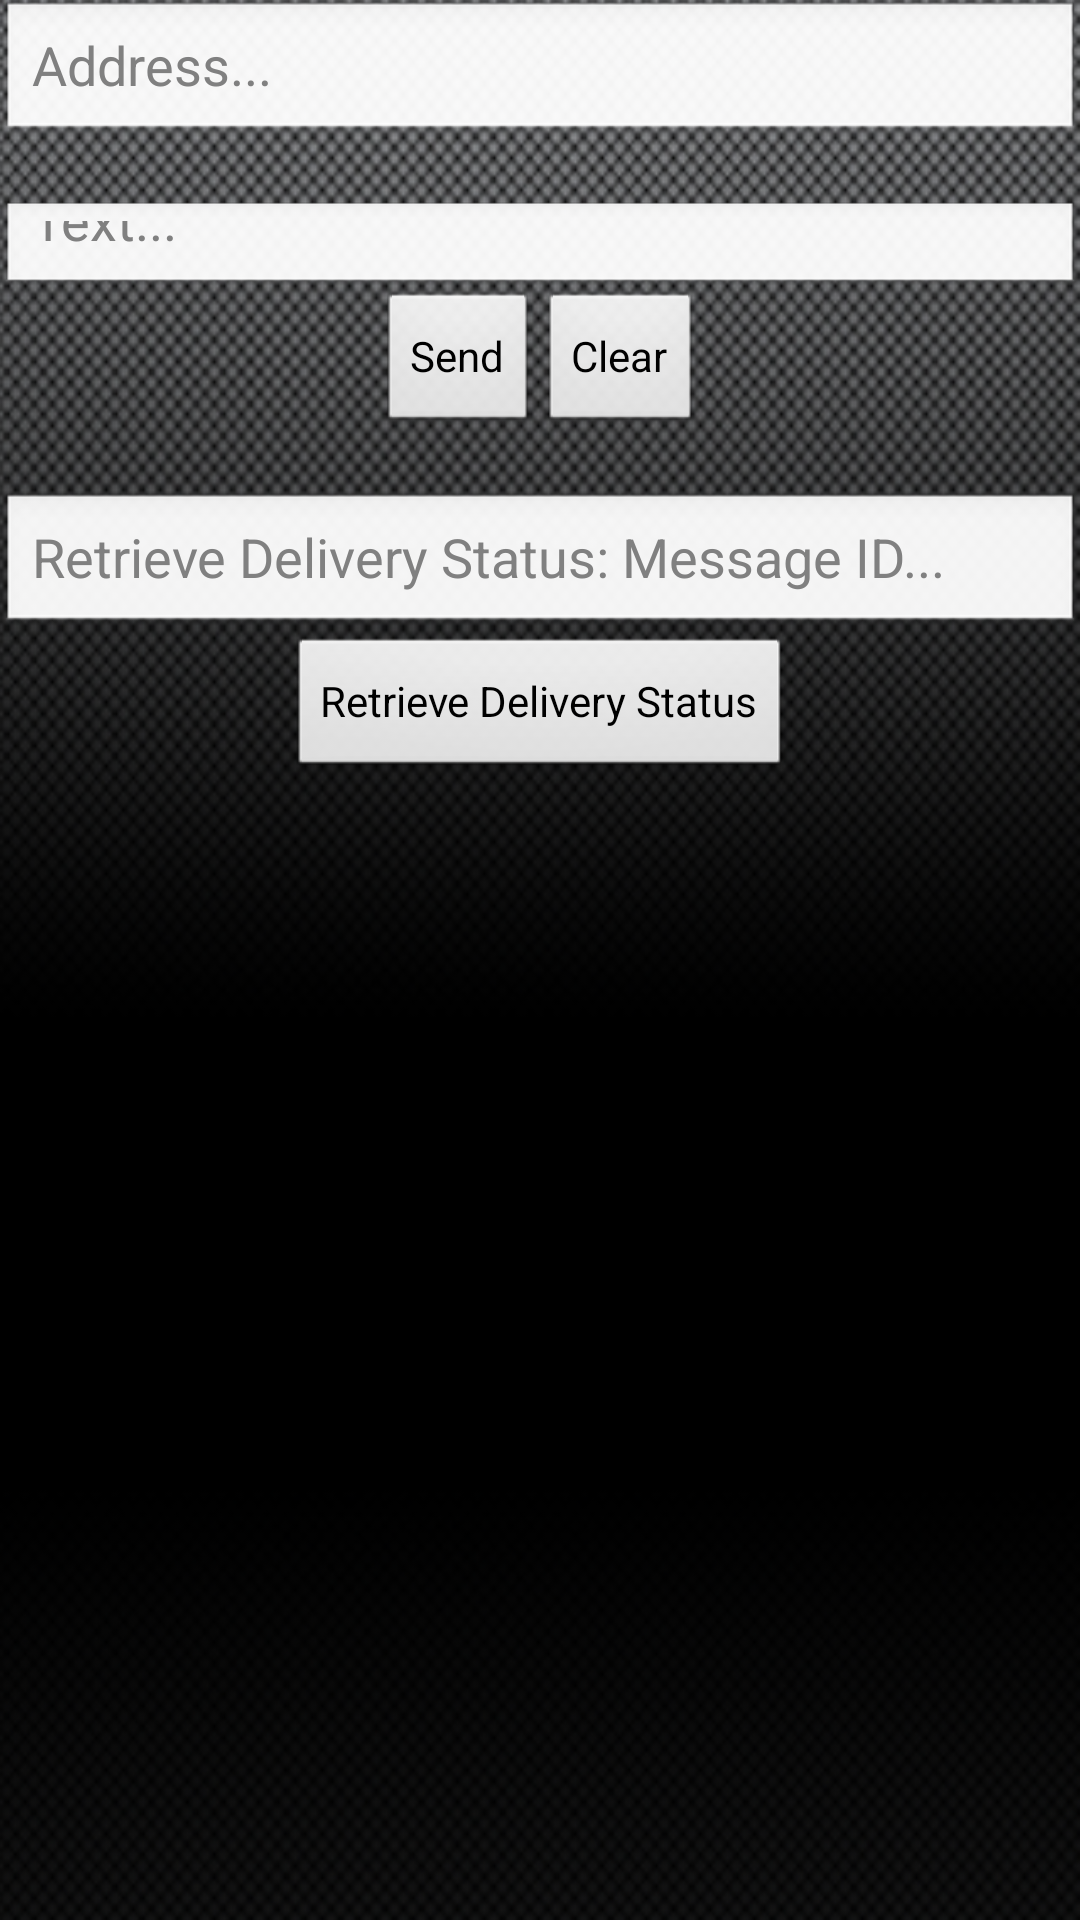

Reconstruct the res/layout file that produces this screen, plus the resources it refers to.
<!-- AndroidManifest.xml: application theme CustomDefaultTheme -->
<!-- res/layout/sms_mt_activity.xml -->
<?xml version="1.0" encoding="utf-8"?>
<LinearLayout xmlns:android="http://schemas.android.com/apk/res/android"
	xmlns:otaf="http://schemas.android.com/apk/res/com.bluevia.android.examples"
    android:layout_width="fill_parent"
    android:layout_height="fill_parent"
    android:orientation="vertical"
    android:background="@drawable/background"
    android:scrollbars="vertical">

	<EditText android:id="@+id/address"
		android:layout_width="fill_parent"
	    android:layout_height="wrap_content"
		android:layout_gravity="top"
		android:hint="@string/address"/>
	
	<TextView
		android:id="@+id/wordcount"
	    android:layout_width="40px"
	    android:layout_height="wrap_content"
		android:layout_gravity="right"/>
			
    <EditText
    	android:id="@+id/text"
        android:layout_width="fill_parent"
        android:layout_height="90px"
		android:hint="@string/text"/>
	
	<LinearLayout xmlns:android="http://schemas.android.com/apk/res/android"
	    android:layout_width="wrap_content"
	    android:layout_height="wrap_content"
	    android:orientation="horizontal"
		android:layout_gravity="center_horizontal">
					
		<Button
			android:id="@+id/send"
			android:layout_width="wrap_content"
			android:layout_height="wrap_content"
			android:text="@string/send"
			android:layout_gravity="center_horizontal" />
			
		<Button
			android:id="@+id/clear"
			android:layout_width="wrap_content"
			android:layout_height="wrap_content"
			android:text="@string/clear"
			android:layout_gravity="center_horizontal" />
			
	</LinearLayout>
	
	<TextView
		android:id="@+id/smsId"
		android:layout_width="wrap_content"
		android:layout_height="wrap_content"
		android:layout_gravity="center_horizontal"/>

	<EditText
		android:id="@+id/retrieveSmsStatusId"
	    android:layout_width="fill_parent"
	    android:layout_height="wrap_content"
		android:layout_gravity="center_horizontal"
		android:hint="@string/messageRetrieveStatus"/>
		
	<Button
		android:id="@+id/status"
		android:layout_width="wrap_content"
		android:layout_height="wrap_content"
		android:text="@string/messageStatus"
		android:layout_gravity="center_horizontal" />
	    
	<TextView
		android:id="@+id/smsStatus"
		android:layout_width="wrap_content"
		android:layout_height="wrap_content"
		android:layout_gravity="center_horizontal"/>
		
</LinearLayout>
<!-- resources referenced by this layout -->
<resources>
  <!-- drawable background: png bitmap (drawable-mdpi, 196793 bytes) -->
  <string name="address">Address...</string>
  <string name="clear">Clear</string>
  <string name="messageRetrieveStatus">Retrieve Delivery Status: Message ID...</string>
  <string name="messageStatus">Retrieve Delivery Status</string>
  <string name="send">Send</string>
  <string name="text">Text...</string>
  <style name="CustomDefaultTheme" parent="android:style/Theme.NoTitleBar">
  	    
  	</style>
</resources>
